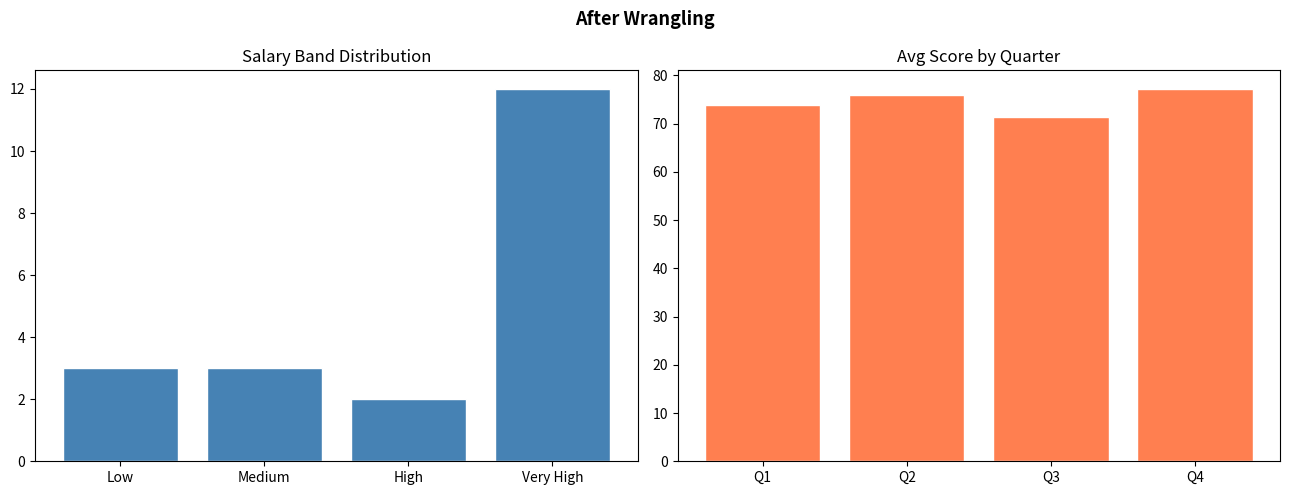

Python code for this plot: (Note: this script raises an exception after producing the figure.)
import pandas as pd
import numpy as np
import matplotlib.pyplot as plt
np.random.seed(42)
print('Ready.')

employees = pd.DataFrame({
    'emp_id':    range(1001,1021),
    'name':      [f'Emp_{i}' for i in range(20)],
    'dept_id':   np.random.choice([10,20,30,40], 20),
    'salary':    np.random.randint(35000,120000,20),
    'hire_year': np.random.choice([2018,2019,2020,2021,2022,2023], 20),
})
departments = pd.DataFrame({
    'dept_id':  [10,20,30,40],
    'dept_name':['IT','HR','Finance','Marketing'],
    'location': ['Bangalore','Mumbai','Delhi','Chennai'],
    'budget':   [5000000,2000000,3500000,2800000],
})
performance = pd.DataFrame({
    'emp_id':   range(1001,1021),
    'q1_score': np.random.randint(50,100,20),
    'q2_score': np.random.randint(50,100,20),
    'q3_score': np.random.randint(50,100,20),
    'q4_score': np.random.randint(50,100,20),
})
print("employees:", employees.shape, "| departments:", departments.shape, "| performance:", performance.shape)

# inner join
inner = employees.merge(departments, on='dept_id', how='inner')
print("Inner join:", len(inner), "rows")
print(inner.head(3))

# chain merge — 3 tables
full = employees.merge(departments, on='dept_id', how='left').merge(performance, on='emp_id', how='left')
print("Full merged:", full.shape)
print(full[['name','dept_name','salary','q1_score','q2_score']].head(5))

new_hires = pd.DataFrame({
    'emp_id':[1021,1022,1023],'name':['Emp_20','Emp_21','Emp_22'],
    'dept_id':[10,30,20],'salary':[55000,72000,48000],'hire_year':[2024,2024,2024],
})
all_emp = pd.concat([employees, new_hires], ignore_index=True)
print(f"After concat: {len(employees)} + {len(new_hires)} = {len(all_emp)} rows")

print("WIDE format:\n", performance.head(3))
perf_long = performance.melt(id_vars='emp_id',
    value_vars=['q1_score','q2_score','q3_score','q4_score'],
    var_name='quarter', value_name='score')
perf_long['quarter'] = perf_long['quarter'].str.replace('_score','').str.upper()
print("\nLONG format:\n", perf_long.head(8))

pt = pd.pivot_table(full, values='salary', index='dept_name',
                   columns='hire_year', aggfunc='mean', fill_value=0).round(0)
print("Avg Salary — Dept × Hire Year:\n", pt)

full['dept_avg']     = full.groupby('dept_name')['salary'].transform('mean').round(0)
full['vs_avg']       = (full['salary'] - full['dept_avg']).round(0)
full['dept_rank']    = full.groupby('dept_name')['salary'].rank(ascending=False).astype(int)
print(full[['name','dept_name','salary','dept_avg','vs_avg','dept_rank']].head(8))

full['band']     = pd.cut(full['salary'],    bins=[0,50000,70000,90000,200000],
                            labels=['Low','Medium','High','Very High'])
full['quartile'] = pd.qcut(full['salary'],  q=4,
                            labels=['Q1','Q2','Q3','Q4'])
print("Band distribution (cut):")
print(full['band'].value_counts().sort_index())
print("\nQuartile distribution (qcut):")
print(full['quartile'].value_counts().sort_index())

df_str = pd.DataFrame({
    'raw_name':['  alice KUMAR  ','BOB Singh','charlie NAIR '],
    'email':   ['alice@gmail.com','bob@yahoo.com','charlie@gmail.com'],
    'phone':   ['9876543210','  9123456780','98-76-54-3211'],
    'skills':  ['Python,SQL,Excel','Java,Python,AWS','SQL,Tableau,R'],
})
df_str['name_clean']   = df_str['raw_name'].str.strip().str.title()
df_str['email_domain'] = df_str['email'].str.split('@').str[1]
df_str['phone_clean']  = df_str['phone'].str.strip().str.replace(r'[^0-9]','',regex=True)
df_str['skill_count']  = df_str['skills'].str.split(',').str.len()
df_str['has_python']   = df_str['skills'].str.contains('Python')
print(df_str[['name_clean','email_domain','phone_clean','skill_count','has_python']])

fig, axes = plt.subplots(1, 2, figsize=(13, 5))
fig.suptitle('After Wrangling', fontsize=13, fontweight='bold')
band_counts = full['band'].value_counts().sort_index()
axes[0].bar(band_counts.index.astype(str), band_counts.values, color='steelblue', edgecolor='white')
axes[0].set_title('Salary Band Distribution')
perf_avg = perf_long.groupby('quarter')['score'].mean()
axes[1].bar(perf_avg.index, perf_avg.values, color='coral', edgecolor='white')
axes[1].set_title('Avg Score by Quarter')
plt.tight_layout()
plt.savefig('/home/<user>/data_analysis_portfolio/notebooks/06_wrangling.png', dpi=100)
plt.show()